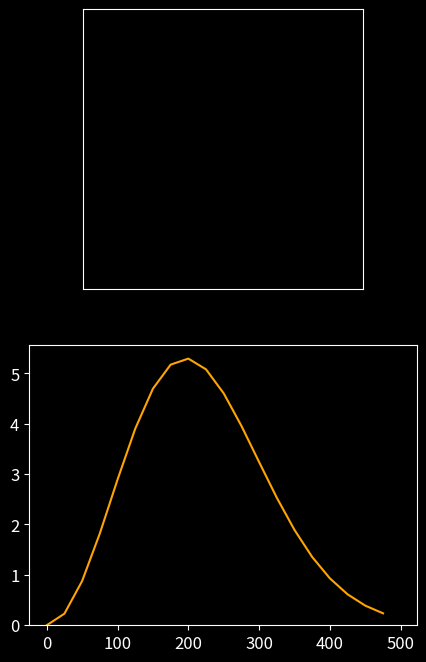

Python code for this plot: (Note: this script raises an exception after producing the figure.)
import numpy as np
import matplotlib
import matplotlib.pyplot as plt
from matplotlib.animation import FuncAnimation

# basic code
plt.style.use('dark_background')  # comment out for "light" theme
plt.rcParams["font.size"] = 12

np.random.seed(0)


class Particle():

    def __init__(self, id=0, r=np.zeros(2), v=np.zeros(2), R=1E-2, m=1, color="blue"):
        self.id, self.r, self.v, self.R, self.m, self.color = id, r, v, R, m, color


class Sim():

    X = 2
    Y = 2

    def __init__(self, dt=50E-6, Np=20):
        self.dt, self.Np = dt, Np
        self.particles = [Particle(i) for i in range(self.Np)]

    def collision_detection(self):
        ignore_list = []
        for particle1 in self.particles:
            if particle1 in ignore_list:
                continue
            x, y = particle1.r
            if ((x > self.X/2 - particle1.R) or (x < -self.X/2+particle1.R)):
                particle1.v[0] *= -1
            if ((y > self.Y/2 - particle1.R) or (y < -self.Y/2+particle1.R)):
                particle1.v[1] *= -1

            for particle2 in self.particles:
                if id(particle1) == id(particle2):
                    continue
                m1, m2, r1, r2, v1, v2 = particle1.m, particle2.m, particle1.r, particle2.r, particle1.v, particle2.v
                if np.dot(r1-r2, r1-r2) <= (particle1.R + particle2.R)**2:
                    v1_new = v1 - 2*m1 / \
                        (m1+m2) * np.dot(v1-v2, r1-r2) / \
                        np.dot(r1-r2, r1-r2)*(r1-r2)
                    v2_new = v2 - 2*m1 / \
                        (m1+m2) * np.dot(v2-v1, r2-r1) / \
                        np.dot(r2-r1, r2-r1)*(r2-r1)
                    particle1.v = v1_new
                    particle2.v = v2_new
                    ignore_list.append(particle2)

    def increment(self):
        self.collision_detection()
        for particle in self.particles:
            particle.r += self.dt * particle.v

    def particle_positions(self):
        return [particle.r for particle in self.particles]

    def particle_colors(self):
        return [particle.color for particle in self.particles]

    def particle_speeds(self):
        return [np.sqrt(np.dot(particle.v, particle.v)) for particle in self.particles]

    def E_avg(self):
        E_avg = 0
        for particle in self.particles:
            E_avg += 0.5*particle.m*np.dot(particle.v, particle.v)
        return E_avg/len(self.particles)

    def temperature(self):
        return self.E_avg()*(2/3)/1.380649E-23


# sim variables
Np = 50

m = 127*1.66E-27
T_init = 293.15

v_avg = np.sqrt(3/2*1.380649E-23*T_init*2/m)

sim = Sim(Np=Np)

for particle in sim.particles:
    particle.m = m
    particle.r = np.random.uniform(
        [-sim.X/2, -sim.Y/2], [sim.X/2, sim.Y/2], size=2)
    particle.v = v_avg * np.array([np.cos(np.pi/4), np.cos(np.pi/4)])

sim.particles[0].color = "red"


# plot code

n_avg = 100

fig, (ax, ax2) = plt.subplots(figsize=(5, 8), nrows=2)
ax.set_xticks([]), ax.set_yticks([])
ax.set_aspect("equal")

vs = np.arange(0, 500, 25)

scatter = ax.scatter([], [])
bar = ax2.bar(vs, [0]*len(vs), width=0.9 *
              np.gradient(vs), align="edge", alpha=0.8)

theo = ax2.plot(vs, 25*Np*(m/(2*np.pi*1.380649E-23*sim.temperature()))**(3/2) * 4 *
                np.pi*vs**2 * np.exp(-m*vs**2/(2*1.380649E-23*sim.temperature())), color="orange")

T_txt = ax.text(sim.X/2*0.5, sim.Y/2*0.92, s="")

freqs_matrix = np.tile((np.histogram(sim.particle_speeds(), bins=vs)[
                       0].astype(np.float)), (n_avg, 1))


def init():
    ax.set_xlim(-sim.X/2, sim.X/2)
    ax.set_ylim(-sim.Y/2, sim.Y/2)
    ax2.set_xlim(vs[0], vs[-1])
    ax2.set_ylim(0, Np)
    ax2.set(xlabel="Particle Speed (m/s)", ylabel="# of particles")
    return (scatter, *bar.patches)


def update(frame):
    sim.increment()

    T_txt.set_text(f"{sim.temperature():.2f} K")

    freqs, bins = np.histogram(sim.particle_speeds(), bins=vs)
    freqs_matrix[frame % n_avg] = freqs
    freqs_mean = np.mean(freqs_matrix, axis=0)
    freqs_max = np.max(freqs_mean)

    for rect, height in zip(bar.patches, freqs_mean):
        rect.set_height(height)

    if np.abs(freqs_max - ax2.get_ylim()[1]) > 10:
        ax2.set_ylim(0, 5 + ax2.get_ylim()
                     [1] + (freqs_max - ax2.get_ylim()[1]))
        fig.canvas.draw()

    scatter.set_offsets(np.array(sim.particle_positions()))
    scatter.set_color(sim.particle_colors())
    return (scatter, *bar.patches, T_txt)


ani = FuncAnimation(fig, update, frames=range(
    2400), init_func=init, blit=True, interval=1/30, repeat=False)

# no particle-particle collision
plt.style.use('dark_background')  # comment out for "light" theme
plt.rcParams["font.size"] = 12

np.random.seed(0)


class Particle():

    def __init__(self, id=0, r=np.zeros(2), v=np.zeros(2), R=1E-2, m=1, color="blue"):
        self.id, self.r, self.v, self.R, self.m, self.color = id, r, v, R, m, color


class Sim():

    X = 2
    Y = 2

    def __init__(self, dt=50E-6, Np=20):
        self.dt, self.Np = dt, Np
        self.particles = [Particle(i) for i in range(self.Np)]

    def collision_detection(self):
        ignore_list = []
        for particle1 in self.particles:
            if particle1 in ignore_list:
                continue
            x, y = particle1.r
            if ((x > self.X/2 - particle1.R) or (x < -self.X/2+particle1.R)):
                particle1.v[0] *= -1
            if ((y > self.Y/2 - particle1.R) or (y < -self.Y/2+particle1.R)):
                particle1.v[1] *= -1

#             for particle2 in self.particles:
#                 if id(particle1) == id(particle2):
#                     continue
#                 m1, m2, r1, r2, v1, v2 = particle1.m, particle2.m, particle1.r, particle2.r, particle1.v, particle2.v
#                 if np.dot(r1-r2, r1-r2) <= (particle1.R + particle2.R)**2:
#                     v1_new = v1 - 2*m1 / \
#                         (m1+m2) * np.dot(v1-v2, r1-r2) / \
#                         np.dot(r1-r2, r1-r2)*(r1-r2)
#                     v2_new = v2 - 2*m1 / \
#                         (m1+m2) * np.dot(v2-v1, r2-r1) / \
#                         np.dot(r2-r1, r2-r1)*(r2-r1)
#                     particle1.v = v1_new
#                     particle2.v = v2_new
#                     ignore_list.append(particle2)

    def increment(self):
        self.collision_detection()
        for particle in self.particles:
            particle.r += self.dt * particle.v

    def particle_positions(self):
        return [particle.r for particle in self.particles]

    def particle_colors(self):
        return [particle.color for particle in self.particles]

    def particle_speeds(self):
        return [np.sqrt(np.dot(particle.v, particle.v)) for particle in self.particles]

    def E_avg(self):
        E_avg = 0
        for particle in self.particles:
            E_avg += 0.5*particle.m*np.dot(particle.v, particle.v)
        return E_avg/len(self.particles)

    def temperature(self):
        return self.E_avg()*(2/3)/1.380649E-23


# sim variables
Np = 50

m = 127*1.66E-27
T_init = 293.15

v_avg = np.sqrt(3/2*1.380649E-23*T_init*2/m)

sim = Sim(Np=Np)

for particle in sim.particles:
    particle.m = m
    particle.r = np.random.uniform(
        [-sim.X/2, -sim.Y/2], [sim.X/2, sim.Y/2], size=2)
    particle.v = v_avg * np.array([np.cos(np.pi/4), np.cos(np.pi/4)])

sim.particles[0].color = "red"


# plot code

n_avg = 100

fig, (ax, ax2) = plt.subplots(figsize=(5, 8), nrows=2)
ax.set_xticks([]), ax.set_yticks([])
ax.set_aspect("equal")

vs = np.arange(0, 500, 25)

scatter = ax.scatter([], [])
bar = ax2.bar(vs, [0]*len(vs), width=0.9 *
              np.gradient(vs), align="edge", alpha=0.8)

theo = ax2.plot(vs, 25*Np*(m/(2*np.pi*1.380649E-23*sim.temperature()))**(3/2) * 4 *
                np.pi*vs**2 * np.exp(-m*vs**2/(2*1.380649E-23*sim.temperature())), color="orange")

T_txt = ax.text(sim.X/2*0.5, sim.Y/2*0.92, s="")

freqs_matrix = np.tile((np.histogram(sim.particle_speeds(), bins=vs)[
                       0].astype(np.float)), (n_avg, 1))


def init():
    ax.set_xlim(-sim.X/2, sim.X/2)
    ax.set_ylim(-sim.Y/2, sim.Y/2)
    ax2.set_xlim(vs[0], vs[-1])
    ax2.set_ylim(0, Np)
    ax2.set(xlabel="Particle Speed (m/s)", ylabel="# of particles")
    return (scatter, *bar.patches)


def update(frame):
    sim.increment()

    T_txt.set_text(f"{sim.temperature():.2f} K")

    freqs, bins = np.histogram(sim.particle_speeds(), bins=vs)
    freqs_matrix[frame % n_avg] = freqs
    freqs_mean = np.mean(freqs_matrix, axis=0)
    freqs_max = np.max(freqs_mean)

    for rect, height in zip(bar.patches, freqs_mean):
        rect.set_height(height)

    if np.abs(freqs_max - ax2.get_ylim()[1]) > 10:
        ax2.set_ylim(0, 5 + ax2.get_ylim()
                     [1] + (freqs_max - ax2.get_ylim()[1]))
        fig.canvas.draw()

    scatter.set_offsets(np.array(sim.particle_positions()))
    scatter.set_color(sim.particle_colors())
    return (scatter, *bar.patches, T_txt)


ani = FuncAnimation(fig, update, frames=range(
    2400), init_func=init, blit=True, interval=1/30, repeat=False)